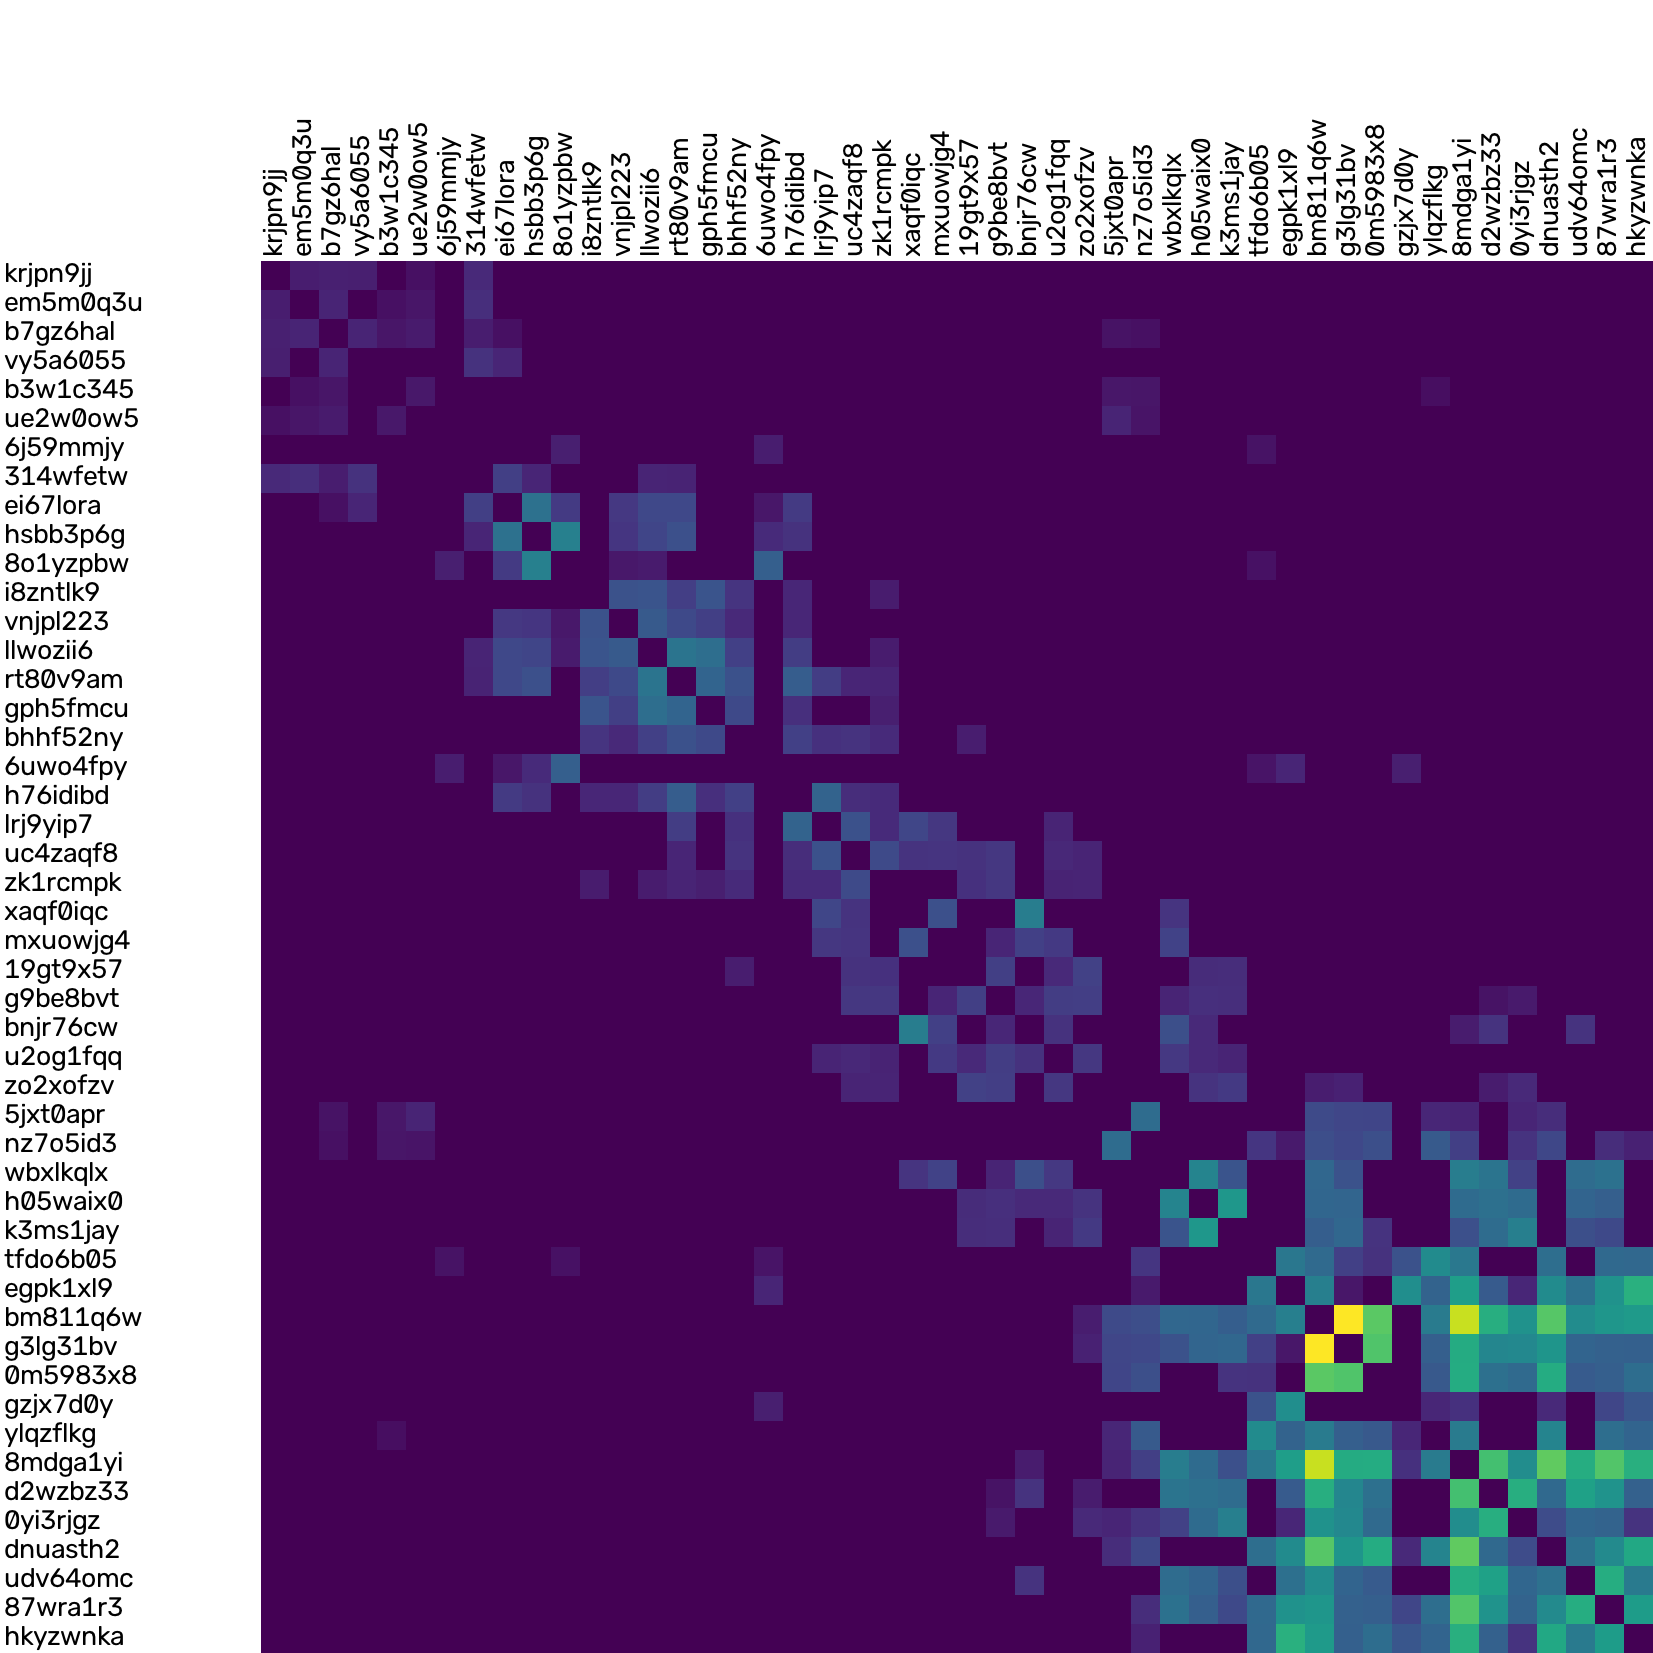

The table this chart was drawn from, first rows:
, krjpn9jj.png, em5m0q3u.png, b7gz6hal.png, vy5a6055.png, b3w1c345.png, ue2w0ow5.png, 6j59mmjy.png, 314wfetw.png, ei67lora.png, hsbb3p6g.png, 8o1yzpbw.png, i8zntlk9.png, vnjpl223.png, llwozii6.png, rt80v9am.png, gph5fmcu.png, bhhf52ny.png, 6uwo4fpy.png, h76idibd.png, lrj9yip7.png, uc4zaqf8.png, zk1rcmpk.png, xaqf0iqc.png
krjpn9jj.png, 0, 147, 186, 164, 0, 40, 0, 309, 0, 0, 0, 0, 0, 0, 0, 0, 0, 0, 0, 0, 0, 0, 0
em5m0q3u.png, 147, 0, 240, 0, 42, 80, 0, 405, 0, 0, 0, 0, 0, 0, 0, 0, 0, 0, 0, 0, 0, 0, 0
b7gz6hal.png, 186, 240, 0, 236, 78, 124, 0, 145, 37, 0, 0, 0, 0, 0, 0, 0, 0, 0, 0, 0, 0, 0, 0
vy5a6055.png, 164, 0, 236, 0, 0, 0, 0, 477, 261, 0, 0, 0, 0, 0, 0, 0, 0, 0, 0, 0, 0, 0, 0
b3w1c345.png, 0, 42, 78, 0, 0, 98, 0, 0, 0, 0, 0, 0, 0, 0, 0, 0, 0, 0, 0, 0, 0, 0, 0
ue2w0ow5.png, 40, 80, 124, 0, 98, 0, 0, 0, 0, 0, 0, 0, 0, 0, 0, 0, 0, 0, 0, 0, 0, 0, 0
6j59mmjy.png, 0, 0, 0, 0, 0, 0, 0, 0, 0, 0, 161, 0, 0, 0, 0, 0, 0, 155, 0, 0, 0, 0, 0
314wfetw.png, 309, 405, 145, 477, 0, 0, 0, 0, 798, 246, 0, 0, 0, 243, 208, 0, 0, 0, 0, 0, 0, 0, 0
ei67lora.png, 0, 0, 37, 261, 0, 0, 0, 798, 0, 3227, 671, 0, 613, 1094, 1104, 0, 0, 82, 690, 0, 0, 0, 0
hsbb3p6g.png, 0, 0, 0, 0, 0, 0, 0, 246, 3227, 0, 4411, 0, 559, 988, 1415, 0, 0, 328, 484, 0, 0, 0, 0
8o1yzpbw.png, 0, 0, 0, 0, 0, 0, 161, 0, 671, 4411, 0, 0, 93, 122, 0, 0, 0, 2115, 0, 0, 0, 0, 0
i8zntlk9.png, 0, 0, 0, 0, 0, 0, 0, 0, 0, 0, 0, 0, 1508, 1597, 773, 1575, 539, 0, 265, 0, 0, 133, 0
vnjpl223.png, 0, 0, 0, 0, 0, 0, 0, 0, 613, 559, 93, 1508, 0, 1860, 1160, 799, 307, 0, 270, 0, 0, 0, 0
llwozii6.png, 0, 0, 0, 0, 0, 0, 0, 243, 1094, 988, 122, 1597, 1860, 0, 3514, 3027, 849, 0, 753, 0, 0, 142, 0
rt80v9am.png, 0, 0, 0, 0, 0, 0, 0, 208, 1104, 1415, 0, 773, 1160, 3514, 0, 2367, 1458, 0, 2018, 738, 255, 225, 0
gph5fmcu.png, 0, 0, 0, 0, 0, 0, 0, 0, 0, 0, 0, 1575, 799, 3027, 2367, 0, 1146, 0, 418, 0, 0, 169, 0
bhhf52ny.png, 0, 0, 0, 0, 0, 0, 0, 0, 0, 0, 0, 539, 307, 849, 1458, 1146, 0, 0, 856, 454, 507, 343, 0
6uwo4fpy.png, 0, 0, 0, 0, 0, 0, 155, 0, 82, 328, 2115, 0, 0, 0, 0, 0, 0, 0, 0, 0, 0, 0, 0
h76idibd.png, 0, 0, 0, 0, 0, 0, 0, 0, 690, 484, 0, 265, 270, 753, 2018, 418, 856, 0, 0, 2337, 373, 338, 0
lrj9yip7.png, 0, 0, 0, 0, 0, 0, 0, 0, 0, 0, 0, 0, 0, 0, 738, 0, 454, 0, 2337, 0, 1468, 339, 1024
uc4zaqf8.png, 0, 0, 0, 0, 0, 0, 0, 0, 0, 0, 0, 0, 0, 0, 255, 0, 507, 0, 373, 1468, 0, 1204, 504
zk1rcmpk.png, 0, 0, 0, 0, 0, 0, 0, 0, 0, 0, 0, 133, 0, 142, 225, 169, 343, 0, 338, 339, 1204, 0, 0
xaqf0iqc.png, 0, 0, 0, 0, 0, 0, 0, 0, 0, 0, 0, 0, 0, 0, 0, 0, 0, 0, 0, 1024, 504, 0, 0
mxuowjg4.png, 0, 0, 0, 0, 0, 0, 0, 0, 0, 0, 0, 0, 0, 0, 0, 0, 0, 0, 0, 581, 538, 0, 1411
19gt9x57.png, 0, 0, 0, 0, 0, 0, 0, 0, 0, 0, 0, 0, 0, 0, 0, 0, 145, 0, 0, 0, 481, 444, 0
g9be8bvt.png, 0, 0, 0, 0, 0, 0, 0, 0, 0, 0, 0, 0, 0, 0, 0, 0, 0, 0, 0, 0, 592, 594, 0
bnjr76cw.png, 0, 0, 0, 0, 0, 0, 0, 0, 0, 0, 0, 0, 0, 0, 0, 0, 0, 0, 0, 0, 0, 0, 4195
u2og1fqq.png, 0, 0, 0, 0, 0, 0, 0, 0, 0, 0, 0, 0, 0, 0, 0, 0, 0, 0, 0, 237, 283, 214, 0
zo2xofzv.png, 0, 0, 0, 0, 0, 0, 0, 0, 0, 0, 0, 0, 0, 0, 0, 0, 0, 0, 0, 0, 234, 236, 0
5jxt0apr.png, 0, 0, 53, 0, 91, 235, 0, 0, 0, 0, 0, 0, 0, 0, 0, 0, 0, 0, 0, 0, 0, 0, 0
nz7o5id3.png, 0, 0, 41, 0, 79, 63, 0, 0, 0, 0, 0, 0, 0, 0, 0, 0, 0, 0, 0, 0, 0, 0, 0
wbxlkqlx.png, 0, 0, 0, 0, 0, 0, 0, 0, 0, 0, 0, 0, 0, 0, 0, 0, 0, 0, 0, 0, 0, 0, 541
h05waix0.png, 0, 0, 0, 0, 0, 0, 0, 0, 0, 0, 0, 0, 0, 0, 0, 0, 0, 0, 0, 0, 0, 0, 0
k3ms1jay.png, 0, 0, 0, 0, 0, 0, 0, 0, 0, 0, 0, 0, 0, 0, 0, 0, 0, 0, 0, 0, 0, 0, 0
tfdo6b05.png, 0, 0, 0, 0, 0, 0, 58, 0, 0, 0, 48, 0, 0, 0, 0, 0, 0, 68, 0, 0, 0, 0, 0
egpk1xl9.png, 0, 0, 0, 0, 0, 0, 0, 0, 0, 0, 0, 0, 0, 0, 0, 0, 0, 256, 0, 0, 0, 0, 0
bm811q6w.png, 0, 0, 0, 0, 0, 0, 0, 0, 0, 0, 0, 0, 0, 0, 0, 0, 0, 0, 0, 0, 0, 0, 0
g3lg31bv.png, 0, 0, 0, 0, 0, 0, 0, 0, 0, 0, 0, 0, 0, 0, 0, 0, 0, 0, 0, 0, 0, 0, 0
0m5983x8.png, 0, 0, 0, 0, 0, 0, 0, 0, 0, 0, 0, 0, 0, 0, 0, 0, 0, 0, 0, 0, 0, 0, 0
gzjx7d0y.png, 0, 0, 0, 0, 0, 0, 0, 0, 0, 0, 0, 0, 0, 0, 0, 0, 0, 171, 0, 0, 0, 0, 0
ylqzflkg.png, 0, 0, 0, 0, 30, 0, 0, 0, 0, 0, 0, 0, 0, 0, 0, 0, 0, 0, 0, 0, 0, 0, 0
8mdga1yi.png, 0, 0, 0, 0, 0, 0, 0, 0, 0, 0, 0, 0, 0, 0, 0, 0, 0, 0, 0, 0, 0, 0, 0
d2wzbz33.png, 0, 0, 0, 0, 0, 0, 0, 0, 0, 0, 0, 0, 0, 0, 0, 0, 0, 0, 0, 0, 0, 0, 0
0yi3rjgz.png, 0, 0, 0, 0, 0, 0, 0, 0, 0, 0, 0, 0, 0, 0, 0, 0, 0, 0, 0, 0, 0, 0, 0
dnuasth2.png, 0, 0, 0, 0, 0, 0, 0, 0, 0, 0, 0, 0, 0, 0, 0, 0, 0, 0, 0, 0, 0, 0, 0
udv64omc.png, 0, 0, 0, 0, 0, 0, 0, 0, 0, 0, 0, 0, 0, 0, 0, 0, 0, 0, 0, 0, 0, 0, 0
87wra1r3.png, 0, 0, 0, 0, 0, 0, 0, 0, 0, 0, 0, 0, 0, 0, 0, 0, 0, 0, 0, 0, 0, 0, 0
hkyzwnka.png, 0, 0, 0, 0, 0, 0, 0, 0, 0, 0, 0, 0, 0, 0, 0, 0, 0, 0, 0, 0, 0, 0, 0
